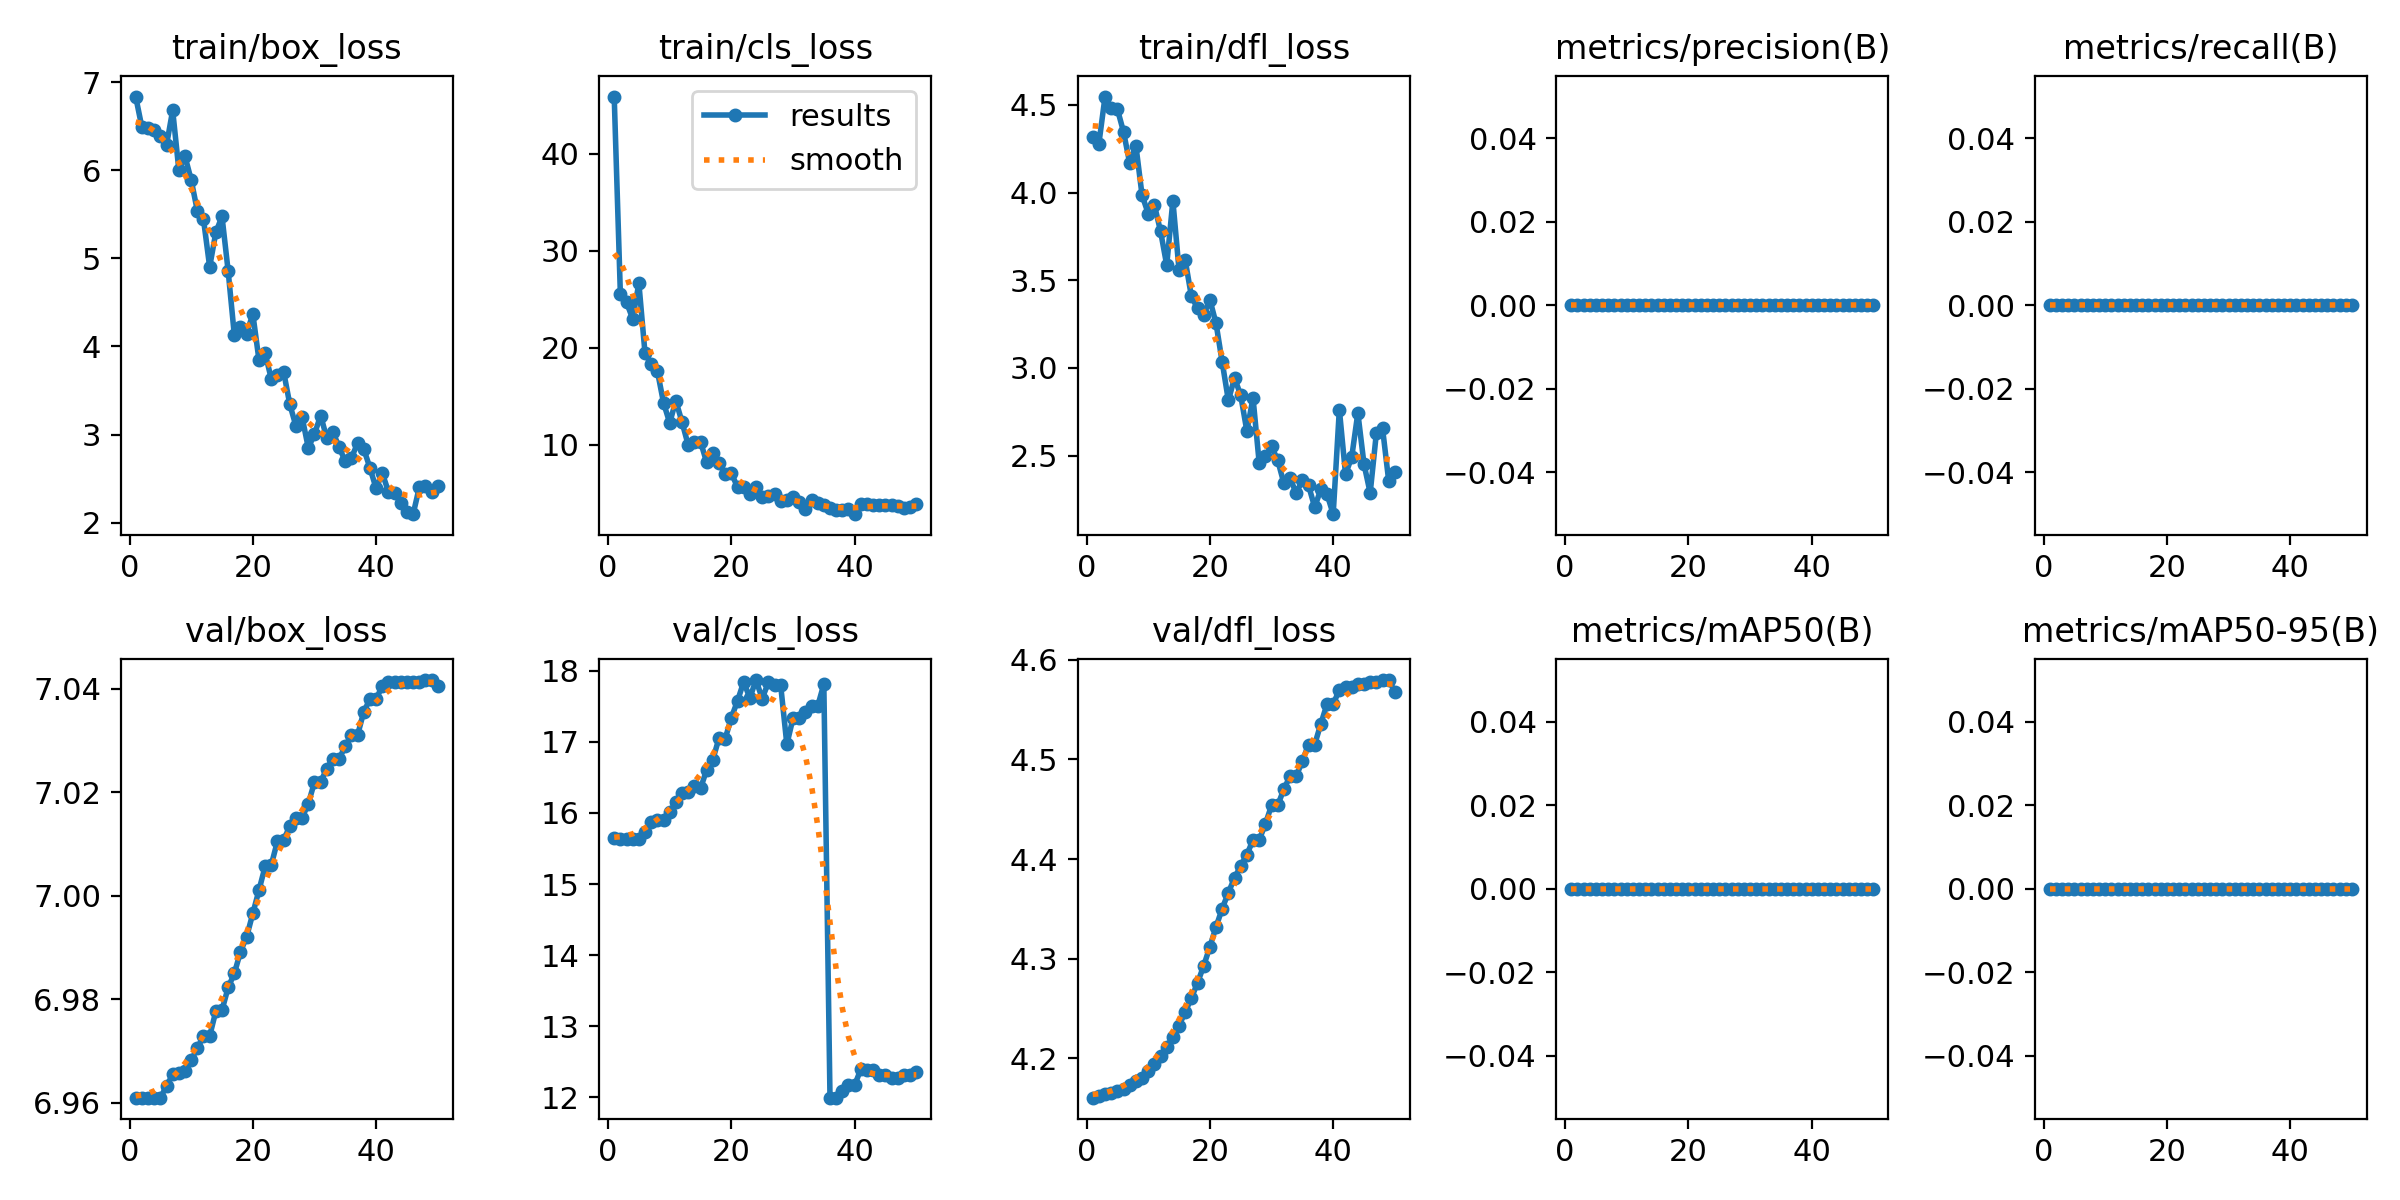

The table this chart was drawn from, first rows:
epoch, train/box_loss, train/cls_loss, train/dfl_loss, metrics/precision(B), metrics/recall(B), metrics/mAP50(B), metrics/mAP50-95(B), val/box_loss, val/cls_loss, val/dfl_loss, lr/pg0, lr/pg1, lr/pg2
1, 6.838, 45.9, 4.316, 0, 0, 0, 0, 6.961, 15.64, 4.16, 2e-05, 2e-05, 2e-05
2, 6.492, 25.56, 4.28, 0, 0, 0, 0, 6.961, 15.64, 4.162, 5.8812e-05, 5.8812e-05, 5.8812e-05
3, 6.476, 24.68, 4.548, 0, 0, 0, 0, 6.961, 15.64, 4.164, 9.604e-05, 9.604e-05, 9.604e-05
4, 6.464, 22.98, 4.481, 0, 0, 0, 0, 6.961, 15.64, 4.165, 0.0001317, 0.0001317, 0.0001317
5, 6.385, 26.65, 4.476, 0, 0, 0, 0, 6.961, 15.64, 4.167, 0.0001657, 0.0001657, 0.0001657
6, 6.285, 19.41, 4.346, 0, 0, 0, 0, 6.963, 15.73, 4.169, 0.0001982, 0.0001982, 0.0001982
7, 6.682, 18.29, 4.167, 0, 0, 0, 0, 6.965, 15.87, 4.173, 0.0002291, 0.0002291, 0.0002291
8, 6.007, 17.61, 4.268, 0, 0, 0, 0, 6.966, 15.9, 4.178, 0.0002584, 0.0002584, 0.0002584
9, 6.16, 14.31, 3.986, 0, 0, 0, 0, 6.966, 15.9, 4.181, 0.0002861, 0.0002861, 0.0002861
10, 5.892, 12.24, 3.881, 0, 0, 0, 0, 6.968, 16.01, 4.187, 0.0003123, 0.0003123, 0.0003123
11, 5.541, 14.52, 3.929, 0, 0, 0, 0, 6.971, 16.15, 4.194, 0.0003368, 0.0003368, 0.0003368
12, 5.444, 12.32, 3.78, 0, 0, 0, 0, 6.973, 16.28, 4.202, 0.0003598, 0.0003598, 0.0003598
13, 4.904, 9.95, 3.587, 0, 0, 0, 0, 6.973, 16.29, 4.211, 0.0003812, 0.0003812, 0.0003812
14, 5.295, 10.3, 3.954, 0, 0, 0, 0, 6.978, 16.37, 4.222, 0.000401, 0.000401, 0.000401
15, 5.477, 10.3, 3.559, 0, 0, 0, 0, 6.978, 16.34, 4.233, 0.0004192, 0.0004192, 0.0004192
16, 4.856, 8.156, 3.615, 0, 0, 0, 0, 6.982, 16.61, 4.247, 0.0004359, 0.0004359, 0.0004359
17, 4.129, 9.173, 3.41, 0, 0, 0, 0, 6.985, 16.75, 4.26, 0.0004509, 0.0004509, 0.0004509
18, 4.216, 8.067, 3.341, 0, 0, 0, 0, 6.989, 17.05, 4.276, 0.0004644, 0.0004644, 0.0004644
19, 4.146, 6.965, 3.302, 0, 0, 0, 0, 6.992, 17.04, 4.293, 0.0004763, 0.0004763, 0.0004763
20, 4.37, 7.032, 3.39, 0, 0, 0, 0, 6.997, 17.34, 4.312, 0.0004866, 0.0004866, 0.0004866
21, 3.845, 5.627, 3.254, 0, 0, 0, 0, 7.001, 17.57, 4.332, 0.0004953, 0.0004953, 0.0004953
22, 3.921, 5.61, 3.034, 0, 0, 0, 0, 7.006, 17.84, 4.35, 0.0005024, 0.0005024, 0.0005024
23, 3.63, 4.952, 2.815, 0, 0, 0, 0, 7.006, 17.62, 4.366, 0.000508, 0.000508, 0.000508
24, 3.678, 5.637, 2.943, 0, 0, 0, 0, 7.011, 17.87, 4.381, 0.0005119, 0.0005119, 0.0005119
25, 3.711, 4.557, 2.844, 0, 0, 0, 0, 7.011, 17.61, 4.393, 0.0005143, 0.0005143, 0.0005143
26, 3.342, 4.655, 2.64, 0, 0, 0, 0, 7.013, 17.83, 4.404, 0.0005151, 0.0005151, 0.0005151
27, 3.094, 4.952, 2.829, 0, 0, 0, 0, 7.015, 17.79, 4.419, 0.0005143, 0.0005143, 0.0005143
28, 3.195, 4.188, 2.458, 0, 0, 0, 0, 7.015, 17.79, 4.419, 0.0005119, 0.0005119, 0.0005119
29, 2.847, 4.327, 2.498, 0, 0, 0, 0, 7.018, 16.96, 4.435, 0.000508, 0.000508, 0.000508
30, 3.005, 4.564, 2.553, 0, 0, 0, 0, 7.022, 17.33, 4.454, 0.0005024, 0.0005024, 0.0005024
31, 3.216, 4.104, 2.474, 0, 0, 0, 0, 7.022, 17.33, 4.454, 0.0004953, 0.0004953, 0.0004953
32, 2.958, 3.328, 2.343, 0, 0, 0, 0, 7.025, 17.41, 4.47, 0.0004866, 0.0004866, 0.0004866
33, 3.028, 4.267, 2.372, 0, 0, 0, 0, 7.027, 17.5, 4.483, 0.0004763, 0.0004763, 0.0004763
34, 2.855, 3.966, 2.286, 0, 0, 0, 0, 7.027, 17.5, 4.483, 0.0004644, 0.0004644, 0.0004644
35, 2.695, 3.791, 2.36, 0, 0, 0, 0, 7.029, 17.81, 4.498, 0.000451, 0.000451, 0.000451
36, 2.736, 3.448, 2.33, 0, 0, 0, 0, 7.031, 12, 4.515, 0.0004359, 0.0004359, 0.0004359
37, 2.903, 3.232, 2.206, 0, 0, 0, 0, 7.031, 12, 4.515, 0.0004193, 0.0004193, 0.0004193
38, 2.835, 3.227, 2.309, 0, 0, 0, 0, 7.036, 12.09, 4.536, 0.0004011, 0.0004011, 0.0004011
39, 2.62, 3.339, 2.281, 0, 0, 0, 0, 7.038, 12.17, 4.556, 0.0003813, 0.0003813, 0.0003813
40, 2.388, 2.821, 2.166, 0, 0, 0, 0, 7.038, 12.17, 4.556, 0.0003599, 0.0003599, 0.0003599
41, 2.562, 3.827, 2.763, 0, 0, 0, 0, 7.041, 12.4, 4.57, 0.000337, 0.000337, 0.000337
42, 2.349, 3.83, 2.395, 0, 0, 0, 0, 7.041, 12.39, 4.573, 0.0003124, 0.0003124, 0.0003124
43, 2.341, 3.816, 2.49, 0, 0, 0, 0, 7.041, 12.39, 4.573, 0.0002863, 0.0002863, 0.0002863
44, 2.225, 3.748, 2.744, 0, 0, 0, 0, 7.041, 12.31, 4.575, 0.0002586, 0.0002586, 0.0002586
45, 2.124, 3.791, 2.451, 0, 0, 0, 0, 7.041, 12.31, 4.575, 0.0002293, 0.0002293, 0.0002293
46, 2.095, 3.729, 2.288, 0, 0, 0, 0, 7.041, 12.28, 4.577, 0.0001984, 0.0001984, 0.0001984
47, 2.399, 3.619, 2.628, 0, 0, 0, 0, 7.041, 12.28, 4.577, 0.0001659, 0.0001659, 0.0001659
48, 2.412, 3.495, 2.657, 0, 0, 0, 0, 7.042, 12.31, 4.58, 0.0001319, 0.0001319, 0.0001319
49, 2.345, 3.515, 2.357, 0, 0, 0, 0, 7.042, 12.31, 4.58, 9.6224e-05, 9.6224e-05, 9.6224e-05
50, 2.412, 3.822, 2.406, 0, 0, 0, 0, 7.04, 12.36, 4.568, 5.9004e-05, 5.9004e-05, 5.9004e-05
